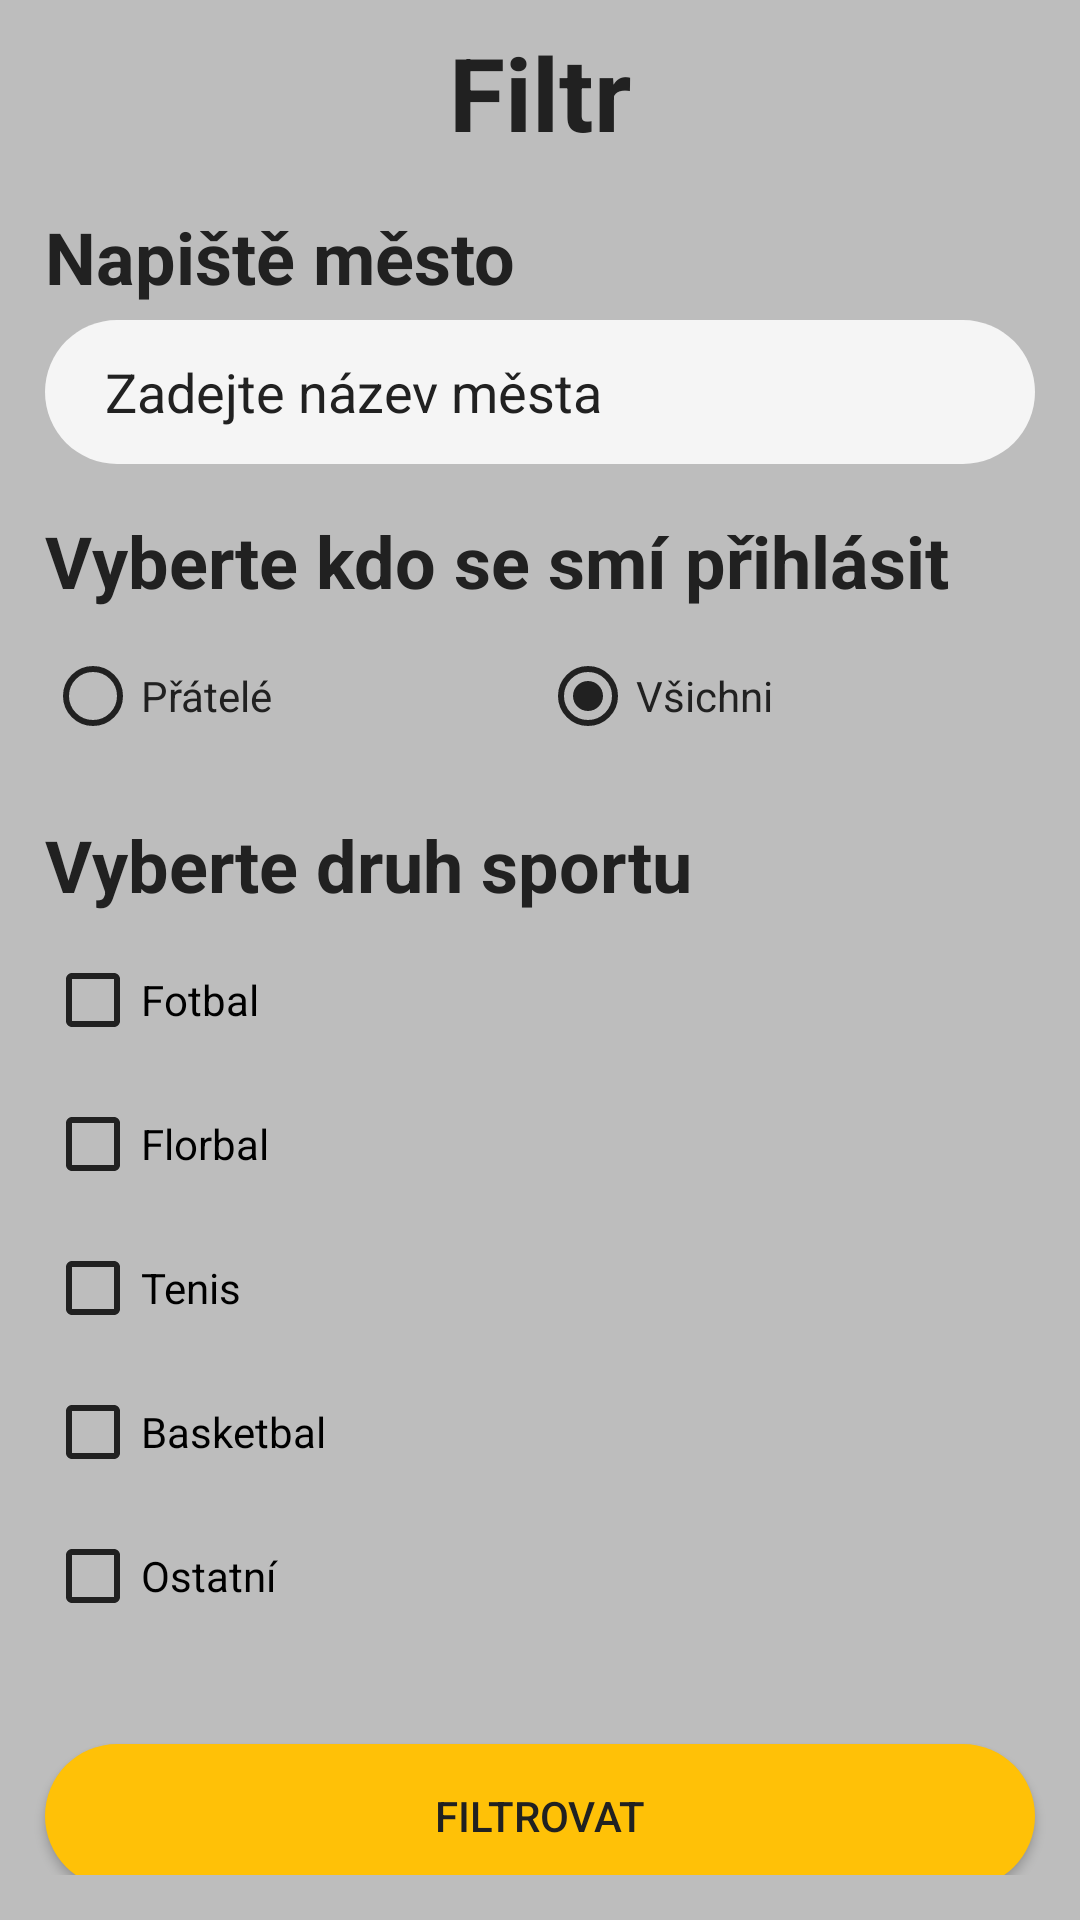

Layout XML and referenced resources for this Android screen:
<!-- AndroidManifest.xml: application theme Theme.MyApplication -->
<!-- res/layout/filtr_dialog.xml -->
<?xml version="1.0" encoding="utf-8"?>
<androidx.constraintlayout.widget.ConstraintLayout xmlns:android="http://schemas.android.com/apk/res/android"
    xmlns:app="http://schemas.android.com/apk/res-auto"
    xmlns:tools="http://schemas.android.com/tools"
    android:layout_width="match_parent"
    android:layout_height="match_parent"
    android:background="@color/dividerText"
    android:paddingBottom="15dp">

    <TextView
        android:id="@+id/textView9"
        android:layout_width="wrap_content"
        android:layout_height="wrap_content"
        android:layout_marginTop="8dp"
        android:layout_marginBottom="8dp"
        android:text="Filtr"
        android:textColor="@color/primaryText"
        android:textSize="34sp"
        android:textStyle="bold"
        app:layout_constraintBottom_toTopOf="@+id/linearLayout15"
        app:layout_constraintEnd_toEndOf="parent"
        app:layout_constraintStart_toStartOf="parent"
        app:layout_constraintTop_toTopOf="parent" />

    <ImageView
        android:id="@+id/filtrZavritIV"
        android:layout_width="36dp"
        android:layout_height="36dp"
        android:layout_marginBottom="8dp"
        android:src="@drawable/ic_zavrit"
        app:layout_constraintBottom_toTopOf="@+id/linearLayout15"
        app:layout_constraintEnd_toEndOf="parent"
        app:layout_constraintHorizontal_bias="0.97"
        app:layout_constraintStart_toStartOf="parent"
        app:layout_constraintTop_toTopOf="parent" />

    <LinearLayout
        android:id="@+id/linearLayout15"
        android:layout_width="0dp"
        android:layout_height="wrap_content"
        android:layout_marginStart="15dp"
        android:layout_marginTop="8dp"
        android:layout_marginEnd="15dp"
        android:layout_marginBottom="16dp"
        android:orientation="vertical"
        app:layout_constraintBottom_toTopOf="@+id/linearLayout13"
        app:layout_constraintEnd_toEndOf="parent"
        app:layout_constraintStart_toStartOf="parent"
        app:layout_constraintTop_toBottomOf="@+id/textView9">

        <TextView
            android:id="@+id/textView17"
            android:layout_width="match_parent"
            android:layout_height="wrap_content"
            android:layout_marginBottom="5dp"
            android:text="Napiště město"
            android:textColor="@color/primaryText"
            android:textSize="24sp"
            android:textStyle="bold" />

        <EditText
            android:id="@+id/filtrMestoET"
            android:layout_width="match_parent"
            android:layout_height="wrap_content"
            android:background="@drawable/input_border"
            android:ems="10"
            android:hint="Zadejte název města"
            android:inputType="text"
            android:minHeight="48dp"
            android:paddingStart="20dp"
            android:paddingEnd="20dp"
            android:textColor="@color/primaryText"
            android:textColorHint="@color/primaryText" />
    </LinearLayout>

    <LinearLayout
        android:id="@+id/linearLayout13"
        android:layout_width="match_parent"
        android:layout_height="wrap_content"
        android:layout_marginStart="15dp"
        android:layout_marginEnd="15dp"
        android:layout_marginBottom="16dp"
        android:orientation="vertical"
        app:layout_constraintBottom_toTopOf="@+id/linearLayout14"
        app:layout_constraintEnd_toEndOf="parent"
        app:layout_constraintStart_toStartOf="parent"
        app:layout_constraintTop_toBottomOf="@+id/linearLayout15">

        <TextView
            android:id="@+id/textView12"
            android:layout_width="match_parent"
            android:layout_height="wrap_content"
            android:layout_marginBottom="5dp"
            android:text="Vyberte kdo se smí přihlásit"
            android:textColor="@color/primaryText"
            android:textSize="24sp"
            android:textStyle="bold" />

        <RadioGroup
            android:id="@+id/filtrRG"
            android:layout_width="match_parent"
            android:layout_height="match_parent"
            android:layout_weight="1"
            android:orientation="horizontal">

            <RadioButton
                android:id="@+id/filtrPrateleRB"
                android:layout_width="match_parent"
                android:layout_height="wrap_content"
                android:layout_weight="1"
                android:buttonTint="@color/primaryText"
                android:checked="false"
                android:minHeight="48dp"
                android:text="Přátelé"
                android:textColor="@color/primaryText" />

            <RadioButton
                android:id="@+id/filtrVsichniRB"
                android:layout_width="match_parent"
                android:layout_height="wrap_content"
                android:layout_weight="1"
                android:buttonTint="@color/primaryText"
                android:checked="true"
                android:minHeight="48dp"
                android:text="Všichni"
                android:textColor="@color/primaryText" />
        </RadioGroup>

    </LinearLayout>

    <LinearLayout
        android:id="@+id/linearLayout14"
        android:layout_width="match_parent"
        android:layout_height="wrap_content"
        android:layout_marginStart="15dp"
        android:layout_marginTop="16dp"
        android:layout_marginEnd="15dp"
        android:orientation="vertical"
        app:layout_constraintEnd_toEndOf="parent"
        app:layout_constraintStart_toStartOf="parent"
        app:layout_constraintTop_toBottomOf="@+id/linearLayout13">

        <TextView
            android:id="@+id/textView2"
            android:layout_width="match_parent"
            android:layout_height="wrap_content"
            android:layout_marginBottom="5dp"
            android:text="Vyberte druh sportu"
            android:textColor="@color/primaryText"
            android:textSize="24sp"
            android:textStyle="bold" />

        <LinearLayout
            android:layout_width="match_parent"
            android:layout_height="match_parent"
            android:orientation="vertical">

            <CheckBox
                android:id="@+id/filtrFotbalChB"
                android:layout_width="match_parent"
                android:layout_height="wrap_content"
                android:layout_weight="1"
                android:buttonTint="@color/primaryText"
                android:checked="false"
                android:drawingCacheQuality="auto"
                android:filterTouchesWhenObscured="false"
                android:minHeight="48dp"
                android:text="Fotbal"
                android:textColor="@color/black" />

            <CheckBox
                android:id="@+id/filtrFlorbalChB"
                android:layout_width="match_parent"
                android:layout_height="wrap_content"
                android:layout_weight="1"
                android:buttonTint="@color/primaryText"
                android:minHeight="48dp"
                android:text="Florbal"
                android:textColor="@color/black" />

            <CheckBox
                android:id="@+id/filtrTenisChB"
                android:layout_width="match_parent"
                android:layout_height="wrap_content"
                android:layout_weight="1"
                android:buttonTint="@color/primaryText"
                android:minHeight="48dp"
                android:text="Tenis"
                android:textColor="@color/black" />

            <CheckBox
                android:id="@+id/filtrBasketballChB"
                android:layout_width="match_parent"
                android:layout_height="wrap_content"
                android:layout_weight="1"
                android:buttonTint="@color/primaryText"
                android:minHeight="48dp"
                android:text="Basketbal"
                android:textColor="@color/black" />

            <CheckBox
                android:id="@+id/filtrOstatniChB"
                android:layout_width="match_parent"
                android:layout_height="wrap_content"
                android:layout_weight="1"
                android:buttonTint="@color/primaryText"
                android:minHeight="48dp"
                android:text="Ostatní"
                android:textColor="@color/black" />

        </LinearLayout>

    </LinearLayout>

    <Button
        android:id="@+id/filtrBtn"
        android:layout_width="match_parent"
        android:layout_height="wrap_content"
        android:layout_marginStart="15dp"
        android:layout_marginTop="32dp"
        android:layout_marginEnd="15dp"
        android:background="@drawable/button_border"
        android:text="Filtrovat"
        android:textColor="@color/primaryText"
        app:layout_constraintEnd_toEndOf="parent"
        app:layout_constraintStart_toStartOf="parent"
        app:layout_constraintTop_toBottomOf="@+id/linearLayout14" />

</androidx.constraintlayout.widget.ConstraintLayout>
<!-- resources referenced by this layout -->
<resources>
  <color name="black">#FF000000</color>
  <color name="dividerText">#BDBDBD</color>
  <color name="primaryText">#212121</color>
  <!-- drawable button_border (drawable) -->
  <?xml version="1.0" encoding="utf-8"?>
  <shape xmlns:android="http://schemas.android.com/apk/res/android">
  
      <solid android:color="@color/accentColor"/>
      <corners android:radius="70dp"/>
  </shape>
  <!-- drawable input_border (drawable) -->
  <?xml version="1.0" encoding="utf-8"?>
  <shape xmlns:android="http://schemas.android.com/apk/res/android">
  
     <corners android:radius="70dp"/>
      <solid android:color="@color/primaryLightColor"></solid>
  </shape>
  <style name="Theme.MyApplication" parent="Theme.AppCompat.NoActionBar">
          
          <item name="colorPrimary">@color/primaryColor</item>
          <item name="colorPrimaryVariant">@color/primaryDarkColor</item>
          <item name="colorOnPrimary">@color/Text_icons</item>
          
          <item name="colorSecondary">@color/accentColor</item>
          <item name="colorSecondaryVariant">@color/primaryText</item>
          <item name="colorOnSecondary">@color/dividerText</item>
          
          <item name="android:statusBarColor">#3B3940</item>
          
          <item name="android:windowBackground">#ffffff</item>
      </style>
  <color name="accentColor">#FFC107</color>
  <color name="primaryLightColor">#F5F5F5</color>
  <color name="primaryColor">#9E9E9E</color>
  <color name="primaryDarkColor">#616161</color>
  <color name="Text_icons">#212121</color>
</resources>
